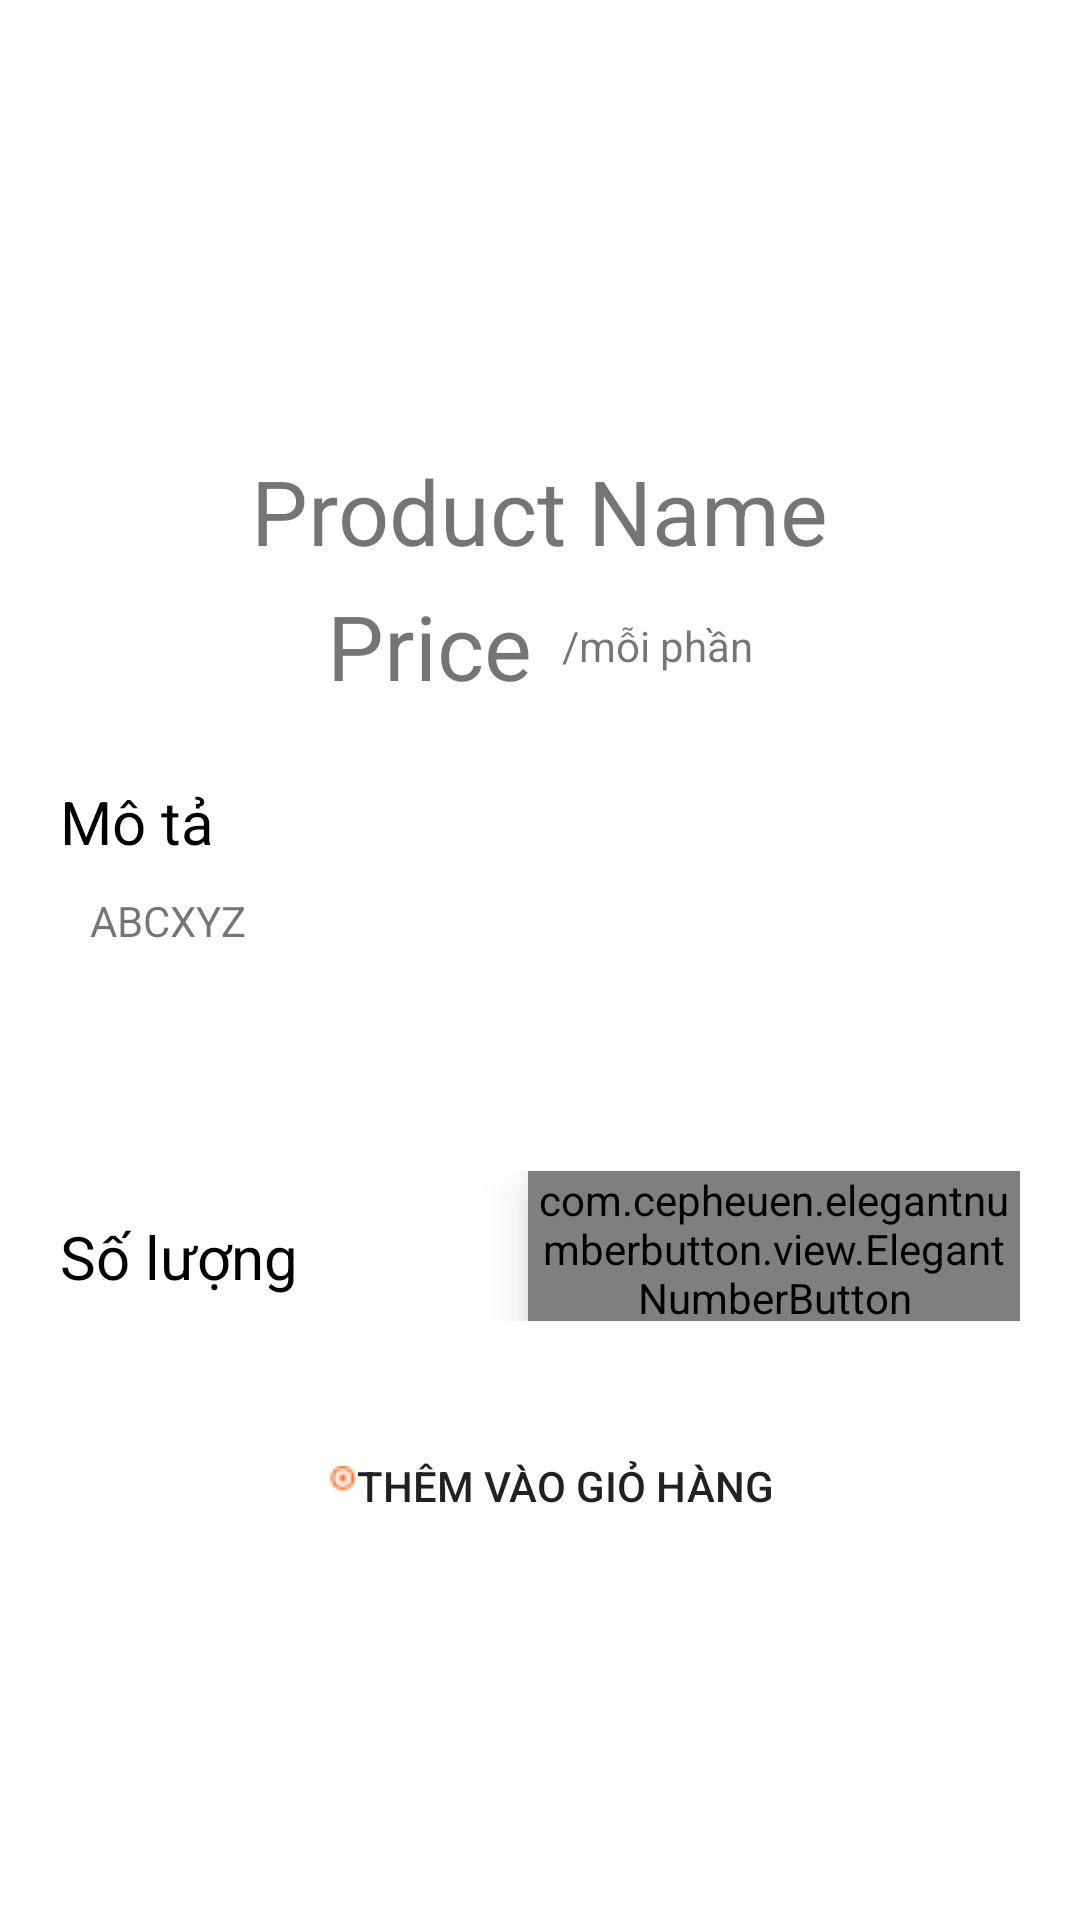

Layout XML and referenced resources for this Android screen:
<!-- AndroidManifest.xml: application theme Theme.Di_Cho -->
<!-- res/layout/fragment_product_detail.xml -->
<RelativeLayout xmlns:android="http://schemas.android.com/apk/res/android"
    xmlns:tools="http://schemas.android.com/tools"
    android:layout_width="match_parent"
    android:layout_height="match_parent"
    xmlns:app="http://schemas.android.com/apk/res-auto"
    tools:context="com.example.fragment.ProductDetailFragment">

    <RelativeLayout
        android:layout_width="match_parent"
        android:layout_height="match_parent">
        
        <ImageView
            android:id="@+id/img_detail"
            android:layout_width="match_parent"
            android:layout_height="150dp" />
        

        <TextView
            android:layout_below="@+id/img_detail"
            android:layout_centerHorizontal="true"
            android:layout_width="wrap_content"
            android:layout_height="wrap_content"
            android:text="Product Name"
            android:textSize="30dp"
            android:id="@+id/tv_detail_pname"/>

        
        <LinearLayout
            android:id="@+id/price_holder"
            android:layout_width="match_parent"
            android:layout_height="50dp"
            android:layout_below="@+id/tv_detail_pname"
            android:gravity="center"
            android:orientation="horizontal">

            <LinearLayout
                android:layout_width="wrap_content"
                android:layout_height="wrap_content"
                android:layout_gravity="center">

                <TextView
                    android:id="@+id/detail_price"
                    android:layout_width="wrap_content"
                    android:layout_height="wrap_content"
                    android:gravity="center"

                    android:text="Price"
                    android:textSize="30dp" />

                <TextView
                    android:layout_width="wrap_content"
                    android:layout_height="wrap_content"
                    android:layout_gravity="center"
                    android:layout_marginLeft="10dp"
                    android:text="/mỗi phần" />
            </LinearLayout>

        </LinearLayout>
        

        
        <RelativeLayout
            android:id="@+id/desc_holder"
            android:layout_width="match_parent"
            android:layout_height="100dp"
            android:layout_below="@+id/price_holder"
            android:layout_marginStart="20dp"
            android:layout_marginTop="20dp"
            android:layout_marginEnd="20dp"
            android:layout_marginBottom="20dp">

            <TextView
                android:id="@+id/tv_Description"
                android:layout_width="wrap_content"
                android:layout_height="wrap_content"
                android:text="Mô tả"
                android:textColor="@color/black"
                android:textSize="20dp" />

            <TextView
                android:id="@+id/tv_detail_desc"
                android:layout_width="match_parent"
                android:layout_height="match_parent"
                android:layout_below="@id/tv_Description"
                android:padding="10dp"
                android:text="ABCXYZ" />
        </RelativeLayout>
        

        
        <RelativeLayout
            android:id="@+id/quantity_holder"
            android:layout_width="match_parent"
            android:layout_height="wrap_content"
            android:layout_below="@id/desc_holder"
            android:layout_marginStart="20dp"
            android:layout_marginTop="10dp"
            android:layout_marginEnd="20dp"
            android:layout_marginBottom="30dp">

            <TextView
                android:layout_width="wrap_content"
                android:layout_height="wrap_content"
                android:layout_marginTop="15dp"
                android:text="Số lượng"
                android:textColor="@color/black"
                android:textSize="20dp" />

            <com.cepheuen.elegantnumberbutton.view.ElegantNumberButton
                android:id="@+id/quantity_counter"
                android:layout_width="164dp"
                android:layout_height="50dp"
                android:layout_alignParentRight="true"
                android:elevation="10dp"
                app:backGroundColor="#FF9800"
                app:finalNumber="10"
                app:initialNumber="1"
                app:textSize="10dp">

            </com.cepheuen.elegantnumberbutton.view.ElegantNumberButton>

        </RelativeLayout>

        

        

        <Button
            android:drawableLeft="@drawable/themvaogiohang_icon"
            android:id="@+id/btn_add_to_cart"
            android:layout_width="wrap_content"
            android:layout_height="50dp"
            android:layout_below="@id/quantity_holder"
            android:layout_centerHorizontal="true"
            android:background="@drawable/rounded_shape"
            android:text="Thêm vào giỏ hàng" />


    </RelativeLayout>


</RelativeLayout>
<!-- resources referenced by this layout -->
<resources>
  <color name="black">#FF000000</color>
  <!-- drawable themvaogiohang_icon: png bitmap (drawable-v24, 509 bytes) -->
  <style name="Theme.Di_Cho" parent="Theme.MaterialComponents.DayNight.NoActionBar">
          
          <item name="colorPrimary">#FF9800</item>
          <item name="colorPrimaryVariant">#A4FF9800</item>
          <item name="colorOnPrimary">@color/white</item>
          
          <item name="colorSecondary">@color/teal_200</item>
          <item name="colorSecondaryVariant">@color/teal_700</item>
          <item name="colorOnSecondary">@color/black</item>
          
          <item name="android:statusBarColor" tools:targetApi="l">?attr/colorPrimaryVariant</item>
          
      </style>
  <color name="white">#FFFFFFFF</color>
  <color name="teal_200">#FF03DAC5</color>
  <color name="teal_700">#FF018786</color>
</resources>
